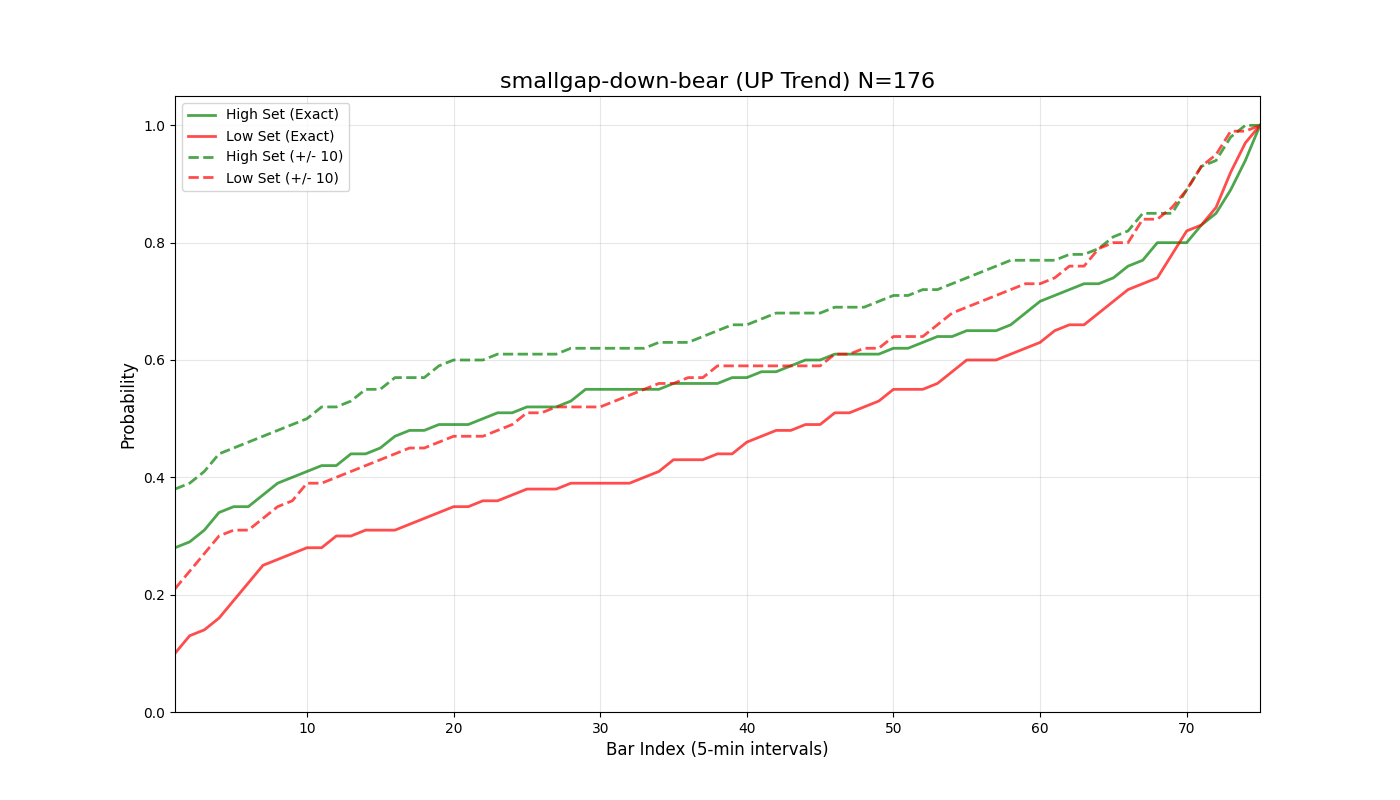

Data behind this chart, as committed beside it:
bar_index, prob_high_set_exact, prob_low_set_exact, prob_either_set_exact, prob_high_set_offset_10, prob_low_set_offset_10, prob_either_set_offset_10
1, 0.28, 0.1, 0.38, 0.38, 0.21, 0.59
2, 0.29, 0.13, 0.42, 0.39, 0.24, 0.62
3, 0.31, 0.14, 0.44, 0.41, 0.27, 0.66
4, 0.34, 0.16, 0.49, 0.44, 0.3, 0.71
5, 0.35, 0.19, 0.53, 0.45, 0.31, 0.72
6, 0.35, 0.22, 0.56, 0.46, 0.31, 0.73
7, 0.37, 0.25, 0.6, 0.47, 0.33, 0.74
8, 0.39, 0.26, 0.62, 0.48, 0.35, 0.77
9, 0.4, 0.27, 0.65, 0.49, 0.36, 0.78
10, 0.41, 0.28, 0.66, 0.5, 0.39, 0.81
11, 0.42, 0.28, 0.68, 0.52, 0.39, 0.82
12, 0.42, 0.3, 0.69, 0.52, 0.4, 0.82
13, 0.44, 0.3, 0.71, 0.53, 0.41, 0.84
14, 0.44, 0.31, 0.72, 0.55, 0.42, 0.85
15, 0.45, 0.31, 0.73, 0.55, 0.43, 0.86
16, 0.47, 0.31, 0.74, 0.57, 0.44, 0.87
17, 0.48, 0.32, 0.76, 0.57, 0.45, 0.87
18, 0.48, 0.33, 0.76, 0.57, 0.45, 0.87
19, 0.49, 0.34, 0.77, 0.59, 0.46, 0.89
20, 0.49, 0.35, 0.78, 0.6, 0.47, 0.9
21, 0.49, 0.35, 0.78, 0.6, 0.47, 0.9
22, 0.5, 0.36, 0.78, 0.6, 0.47, 0.9
23, 0.51, 0.36, 0.8, 0.61, 0.48, 0.91
24, 0.51, 0.37, 0.8, 0.61, 0.49, 0.91
25, 0.52, 0.38, 0.81, 0.61, 0.51, 0.92
26, 0.52, 0.38, 0.81, 0.61, 0.51, 0.93
27, 0.52, 0.38, 0.81, 0.61, 0.52, 0.93
28, 0.53, 0.39, 0.82, 0.62, 0.52, 0.93
29, 0.55, 0.39, 0.82, 0.62, 0.52, 0.93
30, 0.55, 0.39, 0.82, 0.62, 0.52, 0.94
31, 0.55, 0.39, 0.83, 0.62, 0.53, 0.94
32, 0.55, 0.39, 0.84, 0.62, 0.54, 0.94
33, 0.55, 0.4, 0.84, 0.62, 0.55, 0.95
34, 0.55, 0.41, 0.85, 0.63, 0.56, 0.95
35, 0.56, 0.43, 0.86, 0.63, 0.56, 0.95
36, 0.56, 0.43, 0.86, 0.63, 0.57, 0.95
37, 0.56, 0.43, 0.86, 0.64, 0.57, 0.96
38, 0.56, 0.44, 0.87, 0.65, 0.59, 0.96
39, 0.57, 0.44, 0.87, 0.66, 0.59, 0.97
40, 0.57, 0.46, 0.88, 0.66, 0.59, 0.97
41, 0.58, 0.47, 0.89, 0.67, 0.59, 0.97
42, 0.58, 0.48, 0.9, 0.68, 0.59, 0.97
43, 0.59, 0.48, 0.91, 0.68, 0.59, 0.97
44, 0.6, 0.49, 0.91, 0.68, 0.59, 0.97
45, 0.6, 0.49, 0.92, 0.68, 0.59, 0.97
46, 0.61, 0.51, 0.93, 0.69, 0.61, 0.98
47, 0.61, 0.51, 0.93, 0.69, 0.61, 0.98
48, 0.61, 0.52, 0.94, 0.69, 0.62, 0.98
49, 0.61, 0.53, 0.94, 0.7, 0.62, 0.98
50, 0.62, 0.55, 0.95, 0.71, 0.64, 0.98
51, 0.62, 0.55, 0.95, 0.71, 0.64, 0.99
52, 0.63, 0.55, 0.96, 0.72, 0.64, 0.99
53, 0.64, 0.56, 0.96, 0.72, 0.66, 0.99
54, 0.64, 0.58, 0.97, 0.73, 0.68, 0.99
55, 0.65, 0.6, 0.98, 0.74, 0.69, 0.99
56, 0.65, 0.6, 0.98, 0.75, 0.7, 0.99
57, 0.65, 0.6, 0.98, 0.76, 0.71, 0.99
58, 0.66, 0.61, 0.98, 0.77, 0.72, 1.0
59, 0.68, 0.62, 0.99, 0.77, 0.73, 1.0
60, 0.7, 0.63, 0.99, 0.77, 0.73, 1.0
... 16 more rows
